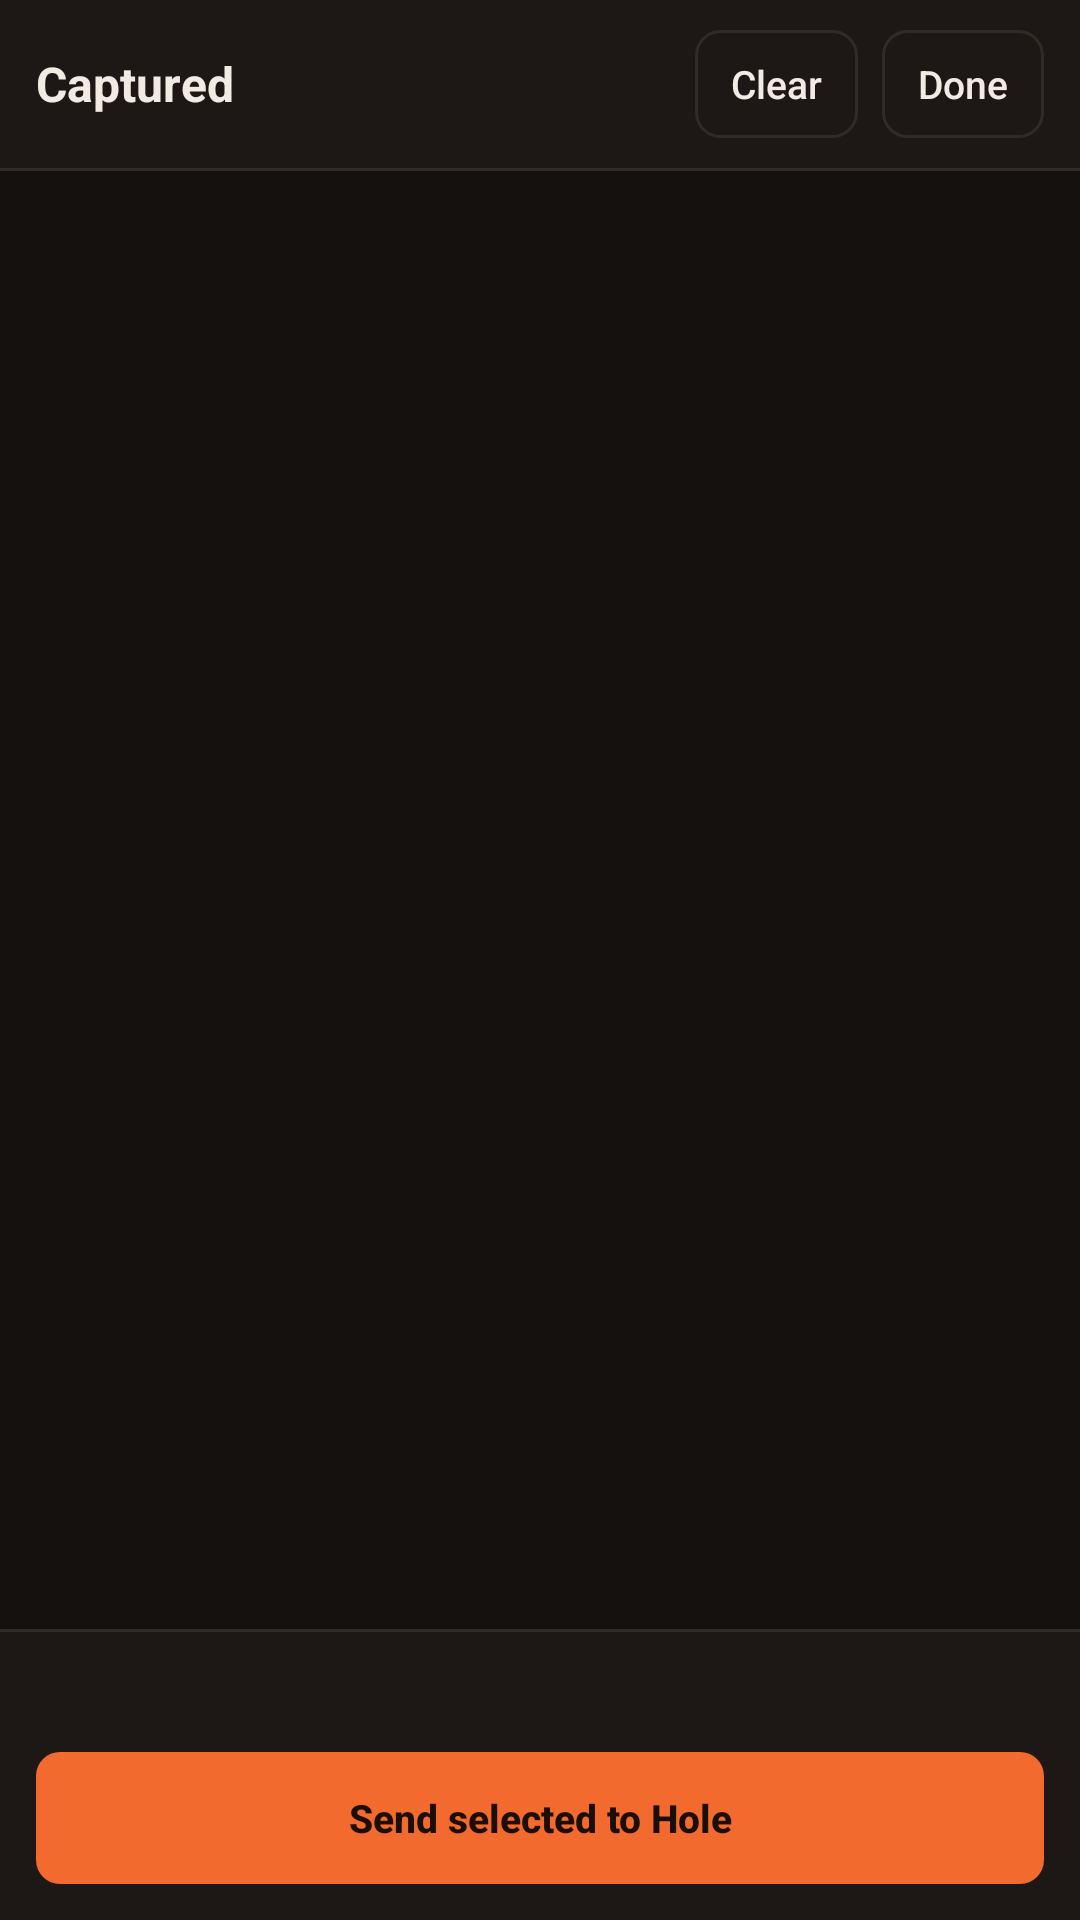

Produce the Android XML layout that renders to this screen, including the resource entries it uses.
<!-- AndroidManifest.xml: application theme Theme.Hole -->
<!-- res/layout/activity_inbox.xml -->
<?xml version="1.0" encoding="utf-8"?>
<LinearLayout xmlns:android="http://schemas.android.com/apk/res/android"
    android:layout_width="match_parent"
    android:layout_height="match_parent"
    android:orientation="vertical">

    <LinearLayout
        android:layout_width="match_parent"
        android:layout_height="wrap_content"
        android:background="@color/hole_panel"
        android:gravity="center_vertical"
        android:orientation="horizontal"
        android:paddingHorizontal="12dp"
        android:paddingVertical="10dp">

        <TextView
            android:layout_width="0dp"
            android:layout_height="wrap_content"
            android:layout_weight="1"
            android:text="@string/captured"
            android:textColor="@color/hole_text"
            android:textSize="16sp"
            android:textStyle="bold" />

        <Button
            android:id="@+id/clear"
            style="@style/HoleButton"
            android:layout_width="wrap_content"
            android:layout_height="36dp"
            android:text="@string/clear" />

        <Button
            android:id="@+id/done"
            style="@style/HoleButton"
            android:layout_width="wrap_content"
            android:layout_height="36dp"
            android:layout_marginStart="8dp"
            android:text="@string/done" />
    </LinearLayout>

    <View
        android:layout_width="match_parent"
        android:layout_height="1dp"
        android:background="@color/hole_line" />

    <ScrollView
        android:layout_width="match_parent"
        android:layout_height="0dp"
        android:layout_weight="1"
        android:fillViewport="true">

        <LinearLayout
            android:id="@+id/items"
            android:layout_width="match_parent"
            android:layout_height="wrap_content"
            android:orientation="vertical" />
    </ScrollView>

    <View
        android:layout_width="match_parent"
        android:layout_height="1dp"
        android:background="@color/hole_line" />

    <LinearLayout
        android:layout_width="match_parent"
        android:layout_height="wrap_content"
        android:background="@color/hole_panel"
        android:orientation="vertical"
        android:padding="12dp">

        <TextView
            android:id="@+id/status"
            android:layout_width="match_parent"
            android:layout_height="wrap_content"
            android:layout_marginBottom="8dp"
            android:minHeight="20dp"
            android:textColor="@color/hole_muted"
            android:textSize="13sp" />

        <Button
            android:id="@+id/send"
            style="@style/HoleButton.Primary"
            android:layout_width="match_parent"
            android:layout_height="44dp"
            android:text="@string/send_selected" />
    </LinearLayout>
</LinearLayout>
<!-- resources referenced by this layout -->
<resources>
  <color name="hole_line">#322A25</color>
  <color name="hole_muted">#8D8178</color>
  <color name="hole_panel">#1D1815</color>
  <color name="hole_text">#F2EBE4</color>
  <string name="captured">Captured</string>
  <string name="clear">Clear</string>
  <string name="done">Done</string>
  <string name="send_selected">Send selected to Hole</string>
  <style name="HoleButton">
          <item name="android:background">@drawable/bg_button</item>
          <item name="android:textColor">@color/hole_text</item>
          <item name="android:textSize">13sp</item>
          <item name="android:textAllCaps">false</item>
          <item name="android:gravity">center</item>
          <item name="android:minWidth">0dp</item>
          <item name="android:minHeight">0dp</item>
          <item name="android:paddingHorizontal">12dp</item>
          <item name="android:paddingVertical">0dp</item>
          <item name="android:maxLines">1</item>
          <item name="android:ellipsize">end</item>
          <item name="android:clickable">true</item>
          <item name="android:focusable">true</item>
          <item name="android:stateListAnimator">@null</item>
      </style>
  <style name="HoleButton.Primary">
          <item name="android:background">@drawable/bg_button_primary</item>
          <item name="android:textColor">@color/hole_ink</item>
          <item name="android:textStyle">bold</item>
      </style>
  <style name="Theme.Hole" parent="@android:style/Theme.Material.NoActionBar">
          <item name="android:windowBackground">@color/hole_bg</item>
          <item name="android:colorBackground">@color/hole_bg</item>
          <item name="android:statusBarColor">@color/hole_bg</item>
          <item name="android:navigationBarColor">@color/hole_bg</item>
          <item name="android:textColorPrimary">@color/hole_text</item>
          <item name="android:textColorSecondary">@color/hole_muted</item>
          <item name="android:textColorHint">@color/hole_muted</item>
          <item name="android:colorAccent">@color/hole_accent</item>
          <item name="android:colorControlActivated">@color/hole_accent</item>
          <item name="android:colorControlNormal">@color/hole_muted</item>
          <item name="android:alertDialogTheme">@style/Theme.Hole.Dialog</item>
      </style>
  <!-- drawable bg_button (drawable) -->
  <?xml version="1.0" encoding="utf-8"?>
  <ripple xmlns:android="http://schemas.android.com/apk/res/android"
      android:color="#33F2EBE4">
      <item>
          <shape android:shape="rectangle">
              <solid android:color="@color/hole_panel" />
              <stroke
                  android:width="1dp"
                  android:color="@color/hole_line" />
              <corners android:radius="8dp" />
          </shape>
      </item>
  </ripple>
  <!-- drawable bg_button_primary (drawable) -->
  <?xml version="1.0" encoding="utf-8"?>
  <ripple xmlns:android="http://schemas.android.com/apk/res/android"
      android:color="#33000000">
      <item>
          <shape android:shape="rectangle">
              <solid android:color="@color/hole_accent" />
              <corners android:radius="8dp" />
          </shape>
      </item>
  </ripple>
  <color name="hole_ink">#1A0E07</color>
  <color name="hole_bg">#14110F</color>
  <color name="hole_accent">#F26A2E</color>
  <style name="Theme.Hole.Dialog" parent="@android:style/Theme.Material.Dialog.Alert">
          <item name="android:colorBackground">@color/hole_panel</item>
          <item name="android:textColorPrimary">@color/hole_text</item>
          <item name="android:textColorSecondary">@color/hole_muted</item>
          <item name="android:textColorHint">@color/hole_muted</item>
          <item name="android:colorAccent">@color/hole_accent</item>
      </style>
</resources>
